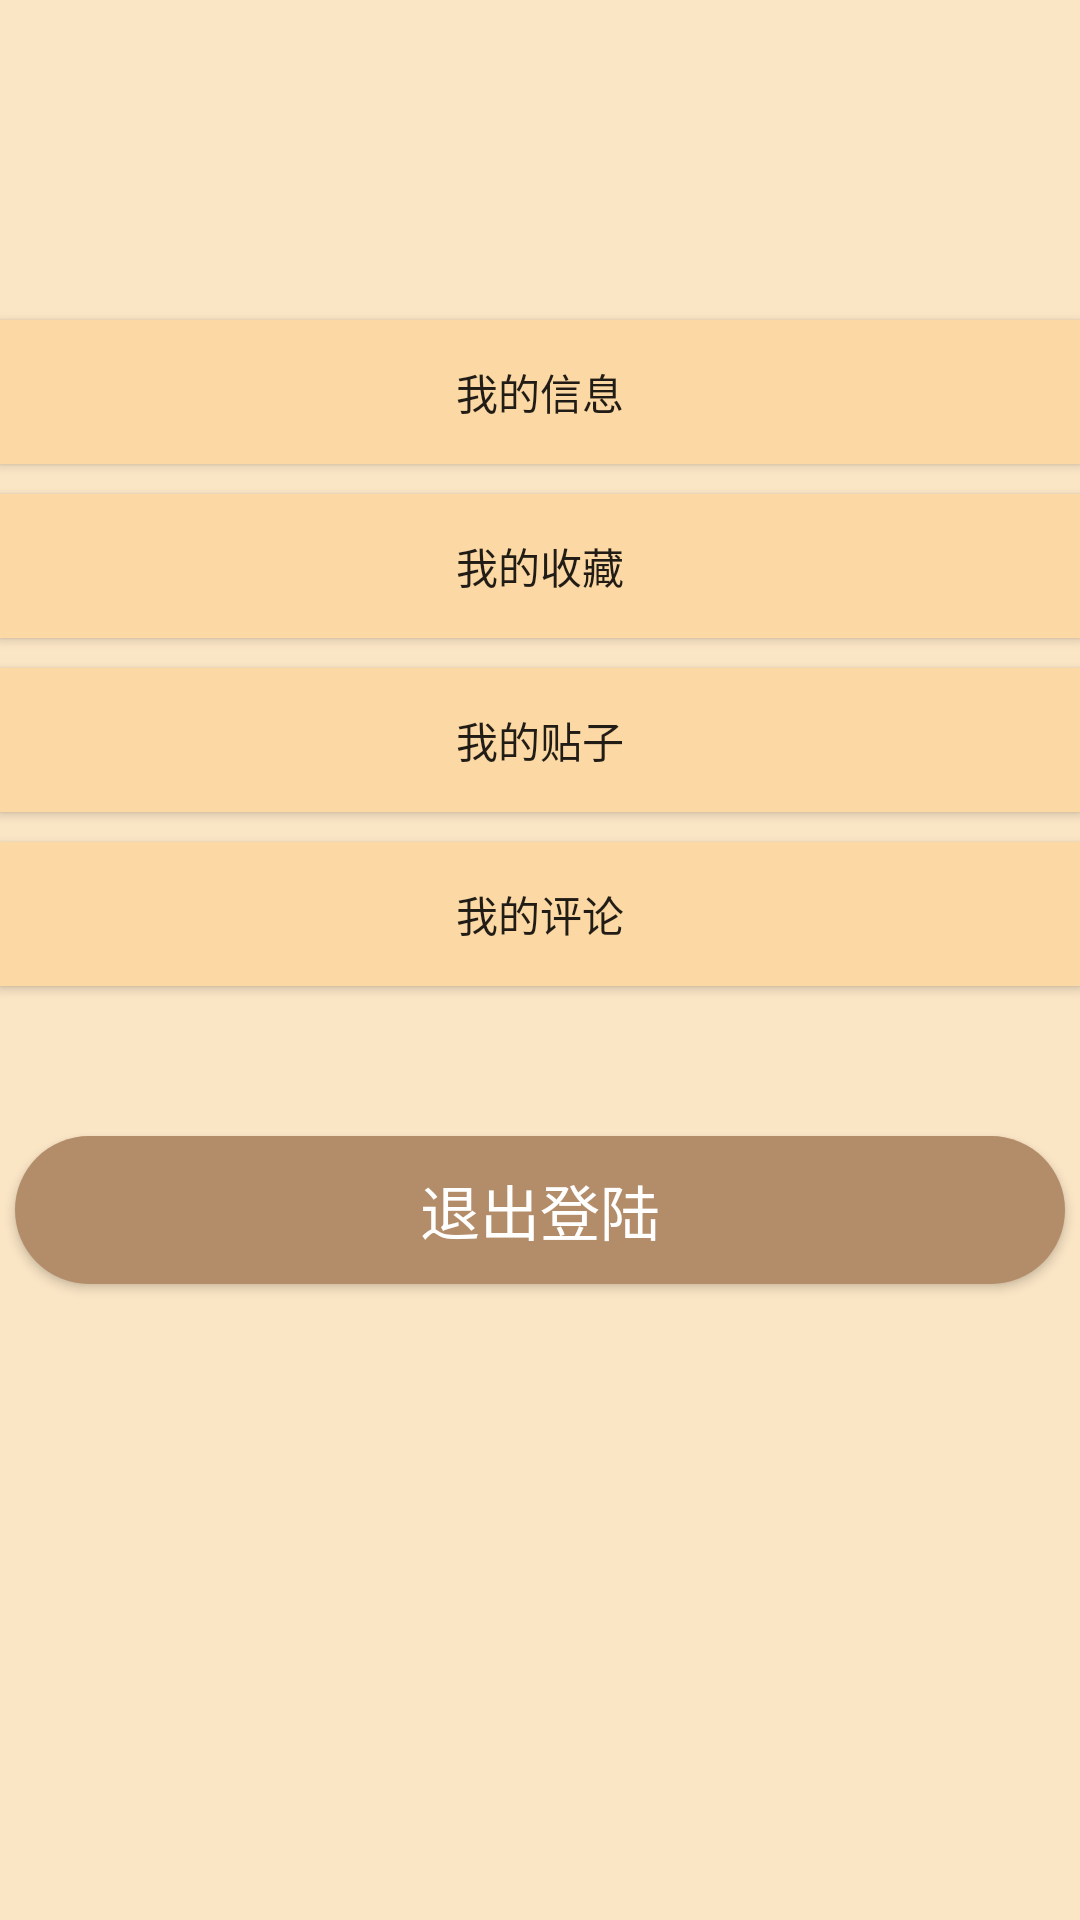

Write the Android layout XML for this screen, with the resource values it uses.
<!-- AndroidManifest.xml: application theme AppTheme.NoActionBar -->
<!-- res/layout/fragment_my.xml -->
<?xml version="1.0" encoding="utf-8"?>

<LinearLayout xmlns:android="http://schemas.android.com/apk/res/android"
    xmlns:tools="http://schemas.android.com/tools"
    android:layout_width="match_parent"
    android:layout_height="match_parent"
    android:background="#FAE5C5"
    android:orientation="vertical"
    tools:context=".view.MyFragment">

    <ImageView
        android:id="@+id/head"
        android:layout_width="wrap_content"
        android:layout_height="wrap_content"
        android:layout_gravity="center"
        android:layout_marginTop="30dp"
        android:background="@mipmap/ic_launcher_round" />

    <TextView
        android:id="@+id/name"
        android:layout_width="match_parent"
        android:layout_height="wrap_content"
        android:gravity="center"
        android:textSize="35sp" />

    <Button
        android:id="@+id/my"
        android:layout_width="match_parent"
        android:layout_height="wrap_content"
        android:layout_marginTop="30dp"
        android:background="#FBD8A4"
        android:text="我的信息" />

    <Button
        android:id="@+id/link"
        android:layout_width="match_parent"
        android:layout_height="wrap_content"
        android:layout_marginTop="10dp"
        android:background="#FBD8A4"
        android:text="我的收藏" />

    <Button
        android:id="@+id/post"
        android:layout_width="match_parent"
        android:layout_height="wrap_content"
        android:layout_marginTop="10dp"
        android:background="#FBD8A4"
        android:text="我的贴子" />

    <Button
        android:id="@+id/re"
        android:layout_width="match_parent"
        android:layout_height="wrap_content"
        android:layout_marginTop="10dp"
        android:background="#FBD8A4"
        android:text="我的评论" />

    <Button
        android:id="@+id/quit"
        android:layout_width="350dp"
        android:layout_height="wrap_content"
        android:layout_gravity="center"
        android:layout_marginTop="50dp"
        android:background="@drawable/shape_log_out"
        android:text="退出登陆"
        android:textColor="#FFFFFF"
        android:textSize="20sp" />

</LinearLayout>
<!-- resources referenced by this layout -->
<resources>
  <!-- drawable shape_log_out (drawable) -->
  <?xml version="1.0" encoding="UTF-8"?>
  
  <shape
      xmlns:android="http://schemas.android.com/apk/res/android"
      android:shape="rectangle">
      <solid android:color="#B38C6A" />
      <corners
          android:radius="50dip" />
      <padding
          android:left="10dp"
          android:top="10dp"
          android:right="10dp"
          android:bottom="10dp"
          />
  </shape>
  <style name="AppTheme.NoActionBar">
          <item name="windowActionBar">false</item>
          <item name="windowNoTitle">true</item>
      </style>
</resources>
